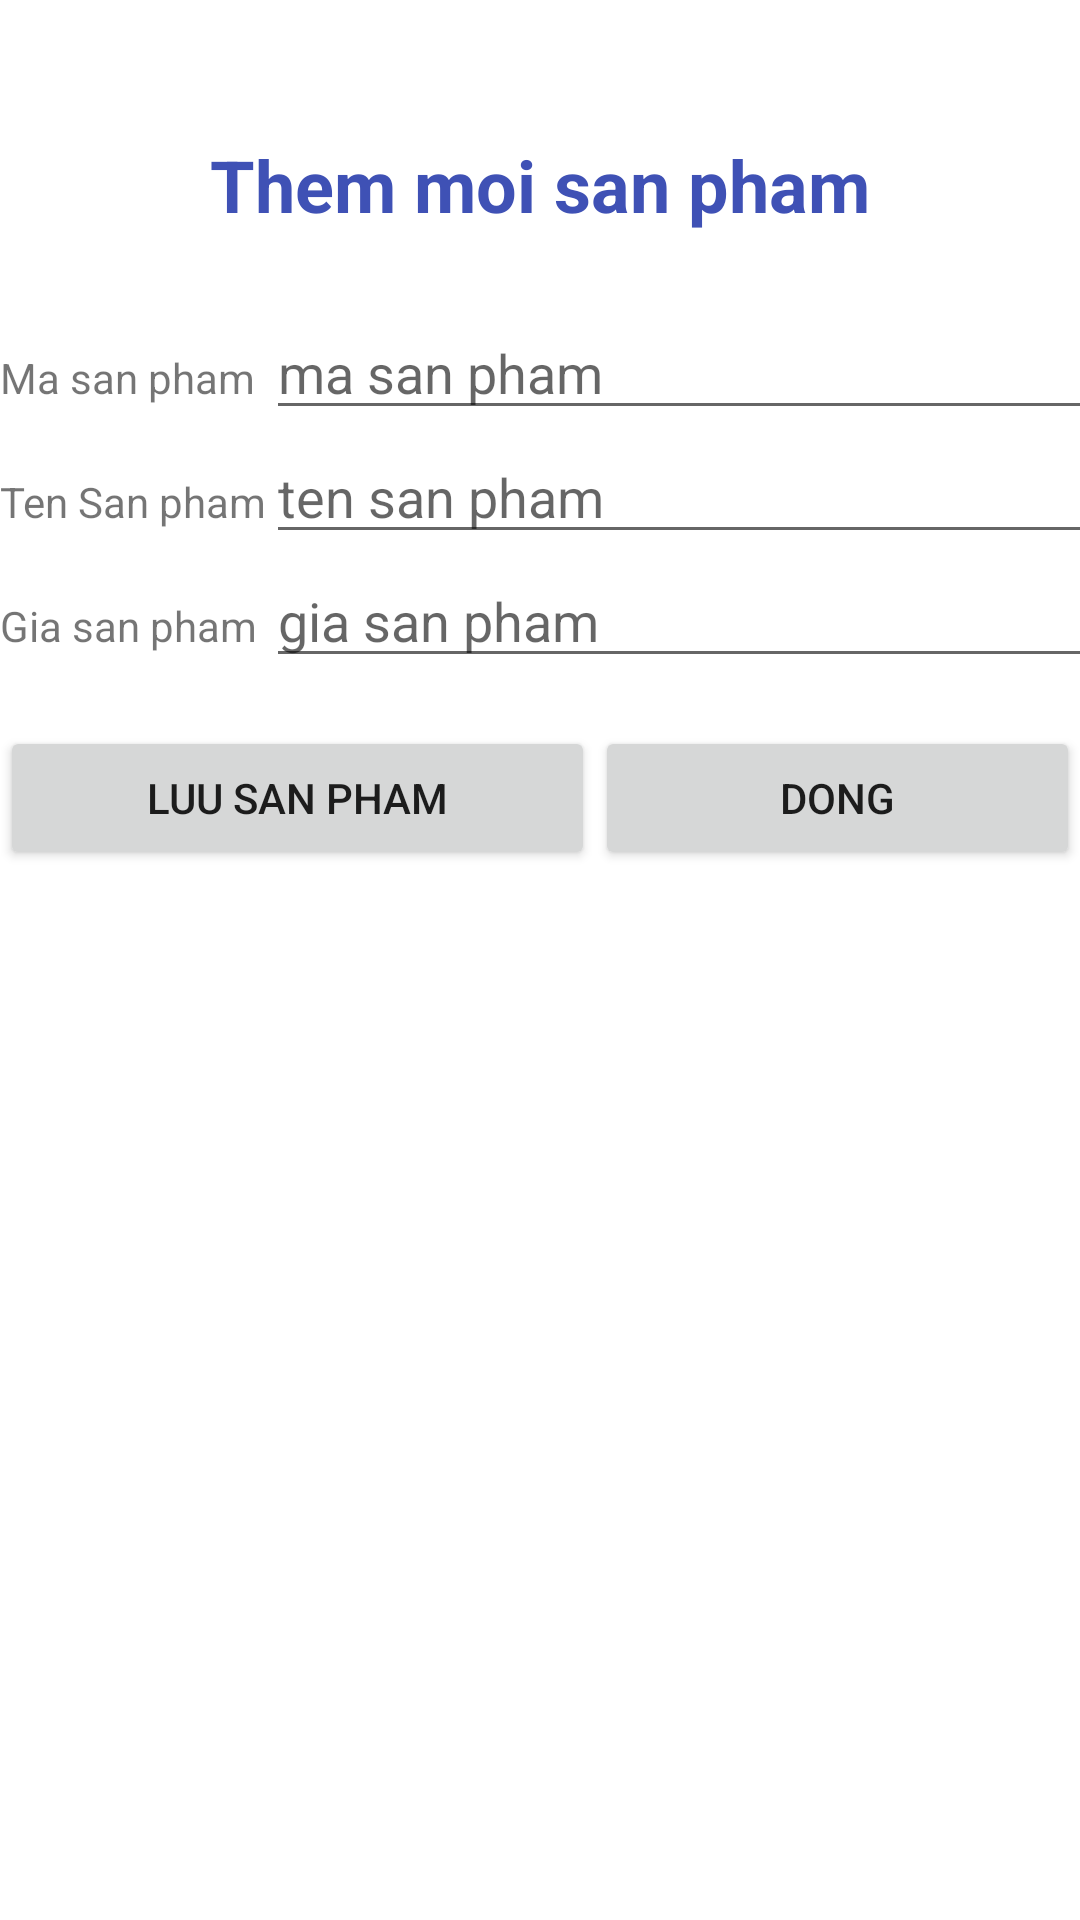

The Android layout XML behind this screen, and the referenced resources:
<!-- AndroidManifest.xml: application theme Theme.MyGUI -->
<!-- res/layout/activity_add_san_pham.xml -->
<?xml version="1.0" encoding="utf-8"?>
<androidx.constraintlayout.widget.ConstraintLayout xmlns:android="http://schemas.android.com/apk/res/android"
    xmlns:app="http://schemas.android.com/apk/res-auto"
    xmlns:tools="http://schemas.android.com/tools"
    android:layout_width="match_parent"
    android:layout_height="match_parent"
    tools:context=".AddSanPhamActivity">

    <TextView
        android:id="@+id/lblNhan"
        android:layout_width="match_parent"
        android:layout_height="49dp"
        android:layout_marginTop="37dp"
        android:gravity="center"
        android:text="Them moi san pham"
        android:textColor="#3F51B5"
        android:textSize="24sp"
        android:textStyle="bold"
        app:layout_constraintEnd_toEndOf="parent"
        app:layout_constraintStart_toStartOf="parent"
        app:layout_constraintTop_toTopOf="parent" />

    <TableLayout
        android:layout_width="match_parent"
        android:layout_height="wrap_content"
        android:layout_marginTop="16dp"
        android:id="@+id/tbl_sanpham"
        app:layout_constraintEnd_toEndOf="parent"
        app:layout_constraintStart_toStartOf="parent"
        app:layout_constraintTop_toBottomOf="@id/lblNhan">

        <TableRow
            android:layout_width="match_parent"
            android:layout_height="match_parent">

            <TextView
                android:id="@+id/lblMaSp"
                android:layout_width="wrap_content"
                android:layout_height="wrap_content"
                android:text="Ma san pham" />

            <EditText
                android:id="@+id/etMaSP"
                android:layout_width="300dp"
                android:layout_height="wrap_content"
                android:ems="10"
                android:hint="ma san pham"
                android:inputType="textPersonName"
                tools:ignore="TouchTargetSizeCheck" />

        </TableRow>

        <TableRow
            android:layout_width="match_parent"
            android:layout_height="match_parent">

            <TextView
                android:id="@+id/textView4"
                android:layout_width="wrap_content"
                android:layout_height="wrap_content"
                android:text="Ten San pham" />

            <EditText
                android:id="@+id/etTenSP"
                android:layout_width="wrap_content"
                android:layout_height="wrap_content"
                android:ems="10"
                android:hint="ten san pham"
                android:inputType="textPersonName"
                tools:ignore="TouchTargetSizeCheck" />

        </TableRow>

        <TableRow
            android:layout_width="match_parent"
            android:layout_height="match_parent">

            <TextView
                android:id="@+id/textView5"
                android:layout_width="wrap_content"
                android:layout_height="wrap_content"
                android:text="Gia san pham" />

            <EditText
                android:id="@+id/etGiaSP"
                android:layout_width="wrap_content"
                android:layout_height="wrap_content"
                android:ems="10"
                android:hint="gia san pham"
                android:inputType="textPersonName"
                tools:ignore="TouchTargetSizeCheck" />

        </TableRow>

    </TableLayout>

    <LinearLayout
        android:layout_width="match_parent"
        android:layout_height="wrap_content"
        android:layout_marginTop="16dp"
        android:orientation="horizontal"
        app:layout_constraintTop_toBottomOf="@id/tbl_sanpham">

        <Button
            android:id="@+id/btnLuu"
            android:layout_width="wrap_content"
            android:layout_height="wrap_content"
            android:layout_weight="1"
            android:text="Luu San Pham" />

        <Button
            android:id="@+id/btnDong"
            android:layout_width="wrap_content"
            android:layout_height="wrap_content"
            android:layout_weight="1"
            android:text="Dong" />
    </LinearLayout>
</androidx.constraintlayout.widget.ConstraintLayout>
<!-- resources referenced by this layout -->
<resources>
  <style name="Theme.MyGUI" parent="Theme.MaterialComponents.DayNight.DarkActionBar">
          
          <item name="colorPrimary">@color/purple_500</item>
          <item name="colorPrimaryVariant">@color/purple_700</item>
          <item name="colorOnPrimary">@color/white</item>
          
          <item name="colorSecondary">@color/teal_200</item>
          <item name="colorSecondaryVariant">@color/teal_700</item>
          <item name="colorOnSecondary">@color/black</item>
          
          <item name="android:statusBarColor">?attr/colorPrimaryVariant</item>
          
      </style>
  <!-- not gathered from this repository: default colours our renderer supplied (Android Studio template values) -->
  <color name="purple_500">#FF6200EE</color>
  <color name="purple_700">#FF3700B3</color>
  <color name="teal_200">#FF03DAC5</color>
  <color name="teal_700">#FF018786</color>
  <color name="black">#FF000000</color>
  <color name="white">#FFFFFFFF</color>
</resources>
